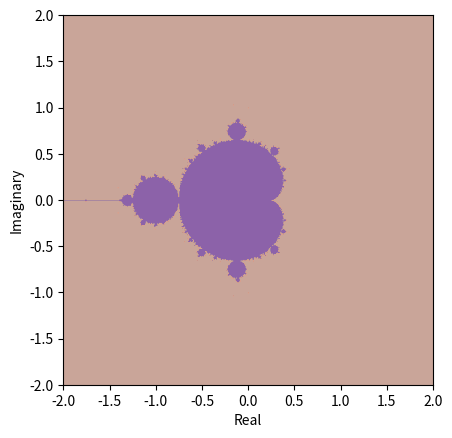

Reproduce this figure in Python. (Note: this script raises an exception after producing the figure.)
import numpy as np
import matplotlib.pyplot as plt


def iterate_z(z, c, max_iterations, threshold=2):
    """
    Perform iteration of the quadratic polynomial function Qc(z) = z^2 + c.

    Parameters:
        z (complex): The complex number to iterate.
        c (complex): The parameter c in Qc(z) = z^2 + c.
        max_iterations (int): Maximum number of iterations.
        threshold (int): Point of escape.

    Returns:
        int: The number of iterations until the point escapes or max_iterations is reached.
    """
    iteration = 0
    for _ in range(max_iterations):
        z = z**2 + c
        # stopping condition
        if abs(z) > threshold:
            break
        iteration += 1
    return iteration

def mandelbrot_set(N, max_iterations=100):
    """
    Plot the Mandelbrot set for the function Qc(z) = z^2 + c.

    Parameters:
        N (int): Grid size for the complex plane.
        max_iterations (int): Maximum number of iterations.

    Returns:
        None
    """
    x = np.linspace(-2, 2, N)
    y = np.linspace(-2, 2, N)
    grid = np.array([complex(r, i) for r in x for i in y]).reshape(N, N)

    escape_iterations = np.zeros((N, N))

    for l in range(N):
        for m in range(N):
            c = -2 + 4*l/N + (-2 + 4*m/N)*1j
            z = 0  # Initialize the critical orbit
            escape_iterations[l, m] = iterate_z(z, c, max_iterations)

    bounded_mask = escape_iterations == 100
    escaping_mask = escape_iterations < 100
    cmap_escaping = 'Oranges'
    cmap_bounded = 'Purples'

    plt.imshow(escaping_mask.T, cmap=cmap_escaping, extent=(-2, 2, -2, 2))
    plt.imshow(bounded_mask.T, cmap=cmap_bounded, extent=(-2, 2, -2, 2), alpha=0.6)
    plt.xlabel('Real')
    plt.ylabel('Imaginary')
    plt.savefig('Quadratic/mandelbrot_2.png')
    plt.close()

N = 500
mandelbrot_set(N)
